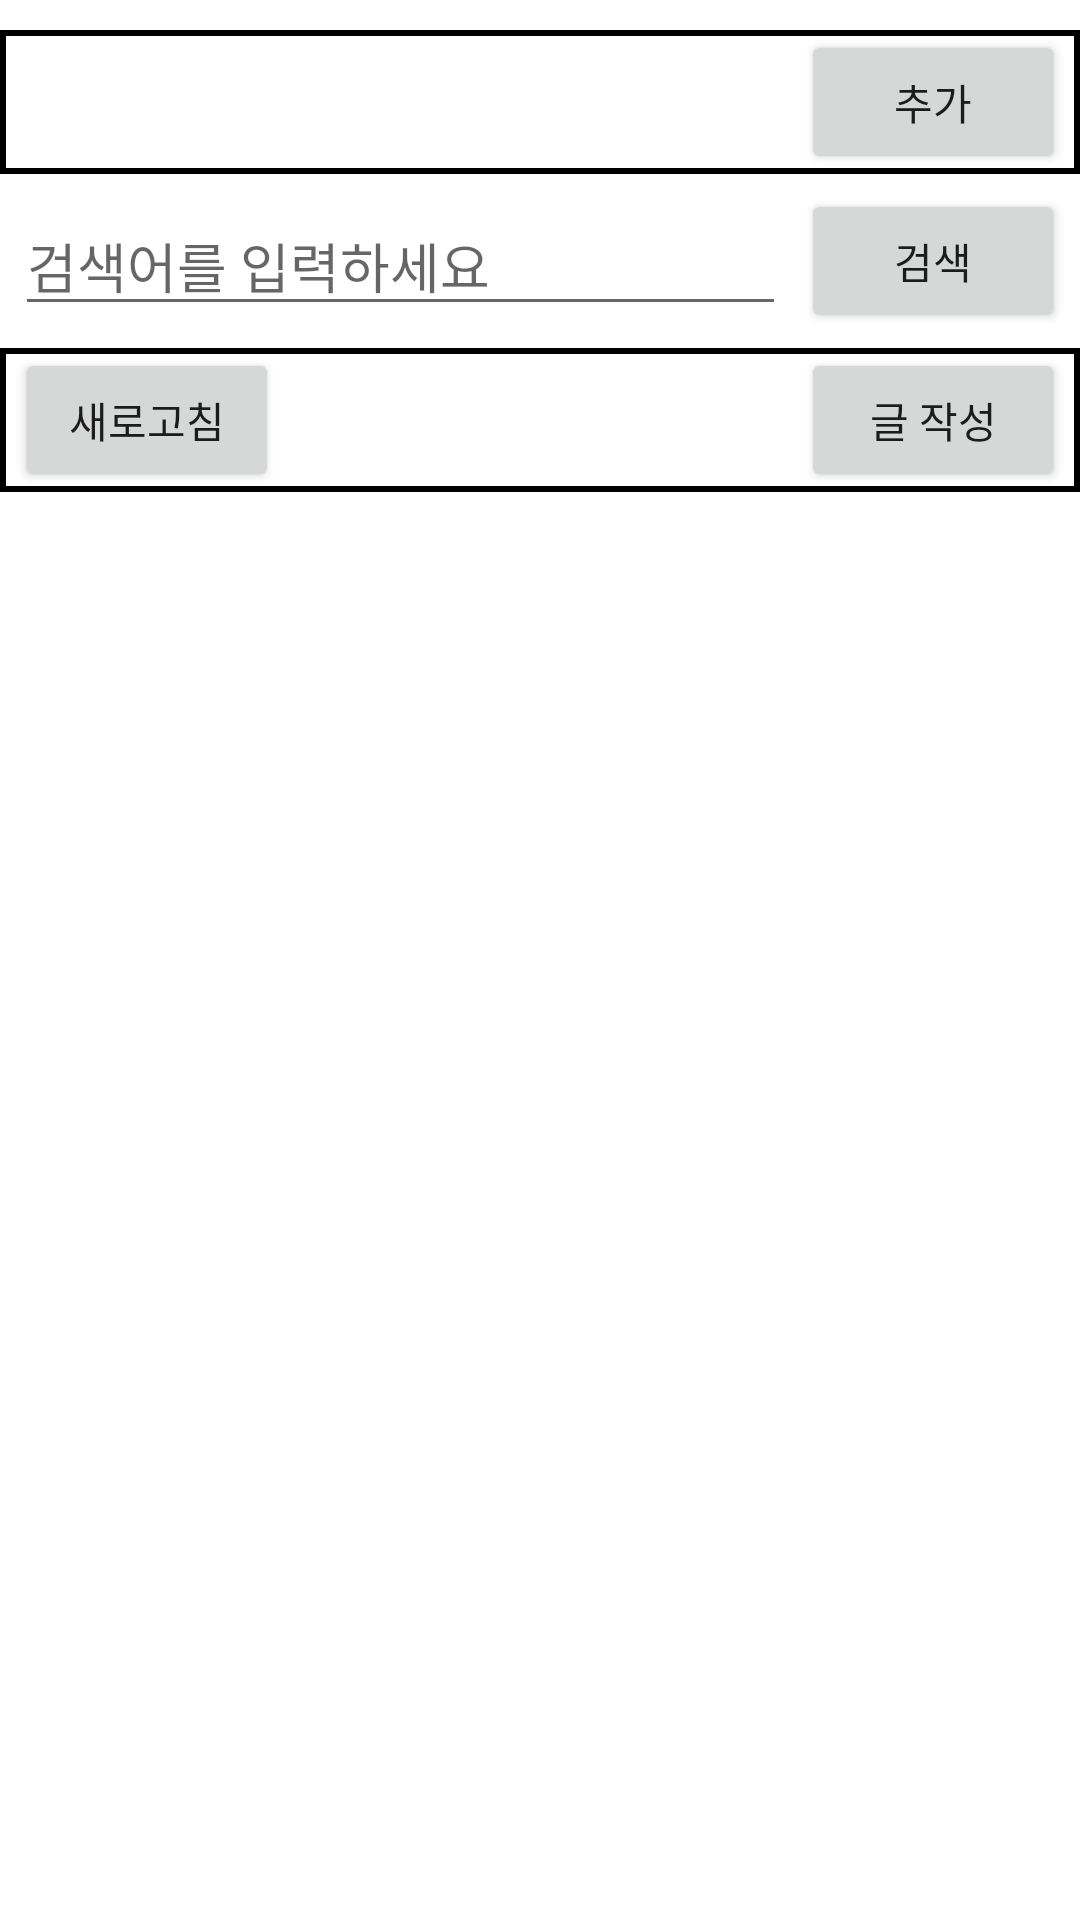

Here is an Android app screen rendered from its layout file. Give the layout XML and the strings, colors and styles it references.
<!-- AndroidManifest.xml: application theme Theme.KAUOOPProject -->
<!-- res/layout/fragment_post_list.xml -->
<?xml version="1.0" encoding="utf-8"?>
<androidx.constraintlayout.widget.ConstraintLayout xmlns:android="http://schemas.android.com/apk/res/android"
    xmlns:app="http://schemas.android.com/apk/res-auto"
    xmlns:tools="http://schemas.android.com/tools"
    android:layout_width="match_parent"
    android:layout_height="match_parent">

    
    <androidx.constraintlayout.widget.ConstraintLayout
        android:id="@+id/layout_tags"
        android:layout_width="match_parent"
        android:layout_height="wrap_content"
        android:layout_marginTop="10dp"
        android:background="@drawable/border_rect_black"
        app:layout_constraintTop_toTopOf="parent">

        <HorizontalScrollView
            android:id="@+id/scrollview_tags"
            android:layout_width="0dp"
            android:layout_height="wrap_content"
            android:layout_marginStart="5dp"
            android:layout_marginEnd="5dp"
            android:backgroundTint="#7B87F6"
            app:layout_constraintEnd_toStartOf="@+id/btn_tag_add"
            app:layout_constraintStart_toStartOf="parent"
            app:layout_constraintTop_toTopOf="parent">

            <LinearLayout
                android:id="@+id/container_tags"
                android:layout_width="wrap_content"
                android:layout_height="wrap_content"
                android:orientation="horizontal" />
        </HorizontalScrollView>

        <Button
            android:id="@+id/btn_tag_add"
            android:layout_width="wrap_content"
            android:layout_height="wrap_content"
            android:layout_marginEnd="5dp"
            android:text="추가"
            app:layout_constraintEnd_toEndOf="parent"
            app:layout_constraintTop_toTopOf="parent" />

    </androidx.constraintlayout.widget.ConstraintLayout>

    
    <androidx.constraintlayout.widget.ConstraintLayout
        android:id="@+id/layout_search"
        android:layout_width="match_parent"
        android:layout_height="wrap_content"
        android:layout_marginTop="5dp"
        app:layout_constraintTop_toBottomOf="@+id/layout_tags">

        <EditText
            android:id="@+id/txt_view_search_input"
            android:layout_width="0dp"
            android:layout_height="wrap_content"
            android:layout_marginStart="5dp"
            android:layout_marginEnd="5dp"
            android:hint="검색어를 입력하세요"
            android:singleLine="true"
            android:maxLines="1"
            android:imeOptions="actionDone"
            app:layout_constraintBottom_toBottomOf="parent"
            app:layout_constraintEnd_toStartOf="@+id/btn_search"
            app:layout_constraintStart_toStartOf="parent"
            app:layout_constraintTop_toTopOf="parent" />

        <Button
            android:id="@+id/btn_search"
            android:layout_width="wrap_content"
            android:layout_height="wrap_content"
            android:layout_marginEnd="5dp"
            android:text="검색"
            app:layout_constraintBottom_toBottomOf="parent"
            app:layout_constraintEnd_toEndOf="parent"
            app:layout_constraintTop_toTopOf="parent" />

    </androidx.constraintlayout.widget.ConstraintLayout>

    
    <androidx.constraintlayout.widget.ConstraintLayout
        android:id="@+id/layout_tools"
        android:layout_width="match_parent"
        android:layout_height="wrap_content"
        android:layout_marginTop="5dp"
        android:background="@drawable/border_rect_black"
        app:layout_constraintTop_toBottomOf="@+id/layout_search">

        <Button
            android:id="@+id/btn_refresh"
            android:layout_width="wrap_content"
            android:layout_height="wrap_content"
            android:layout_marginStart="5dp"
            android:text="새로고침"
            app:layout_constraintHorizontal_chainStyle="spread_inside"
            app:layout_constraintStart_toStartOf="parent"
            app:layout_constraintTop_toTopOf="parent" />

        <Button
            android:id="@+id/btn_write"
            android:layout_width="wrap_content"
            android:layout_height="wrap_content"
            android:layout_marginEnd="5dp"
            android:text="글 작성"
            app:layout_constraintEnd_toEndOf="parent"
            app:layout_constraintTop_toTopOf="parent" />

    </androidx.constraintlayout.widget.ConstraintLayout>

    
    <androidx.recyclerview.widget.RecyclerView
        android:id="@+id/recycler_posts"
        android:layout_width="0dp"
        android:layout_height="0dp"
        android:layout_marginTop="5dp"
        app:layout_constraintBottom_toTopOf="@+id/layout_more"
        app:layout_constraintEnd_toEndOf="parent"
        app:layout_constraintStart_toStartOf="parent"
        app:layout_constraintTop_toBottomOf="@+id/layout_tools" />

    
    <androidx.constraintlayout.widget.ConstraintLayout
        android:id="@+id/layout_more"
        android:layout_width="match_parent"
        android:layout_height="wrap_content"
        android:layout_marginBottom="5dp"
        app:layout_constraintBottom_toBottomOf="parent"/>

</androidx.constraintlayout.widget.ConstraintLayout>
<!-- resources referenced by this layout -->
<resources>
  <!-- drawable border_rect_black (drawable) -->
  <?xml version="1.0" encoding="utf-8"?>
  <shape xmlns:android="http://schemas.android.com/apk/res/android">
      <solid android:color="@android:color/white"/> 
      <stroke
          android:color="#000000"
          android:width="2dp"
          android:top="2dp"
      android:bottom="2dp"/>
  </shape>
  <style name="Theme.KAUOOPProject" parent="Theme.MaterialComponents.DayNight.NoActionBar">
          
          <item name="colorPrimary">@color/purple_500</item>
          <item name="colorPrimaryVariant">@color/purple_700</item>
          <item name="colorOnPrimary">@color/white</item>
          
          <item name="colorSecondary">@color/teal_200</item>
          <item name="colorSecondaryVariant">@color/teal_700</item>
          <item name="colorOnSecondary">@color/black</item>
          
          <item name="android:statusBarColor">?attr/colorPrimaryVariant</item>
          
      </style>
  <!-- not gathered from this repository: default colours our renderer supplied (Android Studio template values) -->
  <color name="purple_500">#FF6200EE</color>
  <color name="purple_700">#FF3700B3</color>
  <color name="teal_200">#FF03DAC5</color>
  <color name="teal_700">#FF018786</color>
  <color name="black">#FF000000</color>
  <color name="white">#FFFFFFFF</color>
</resources>
